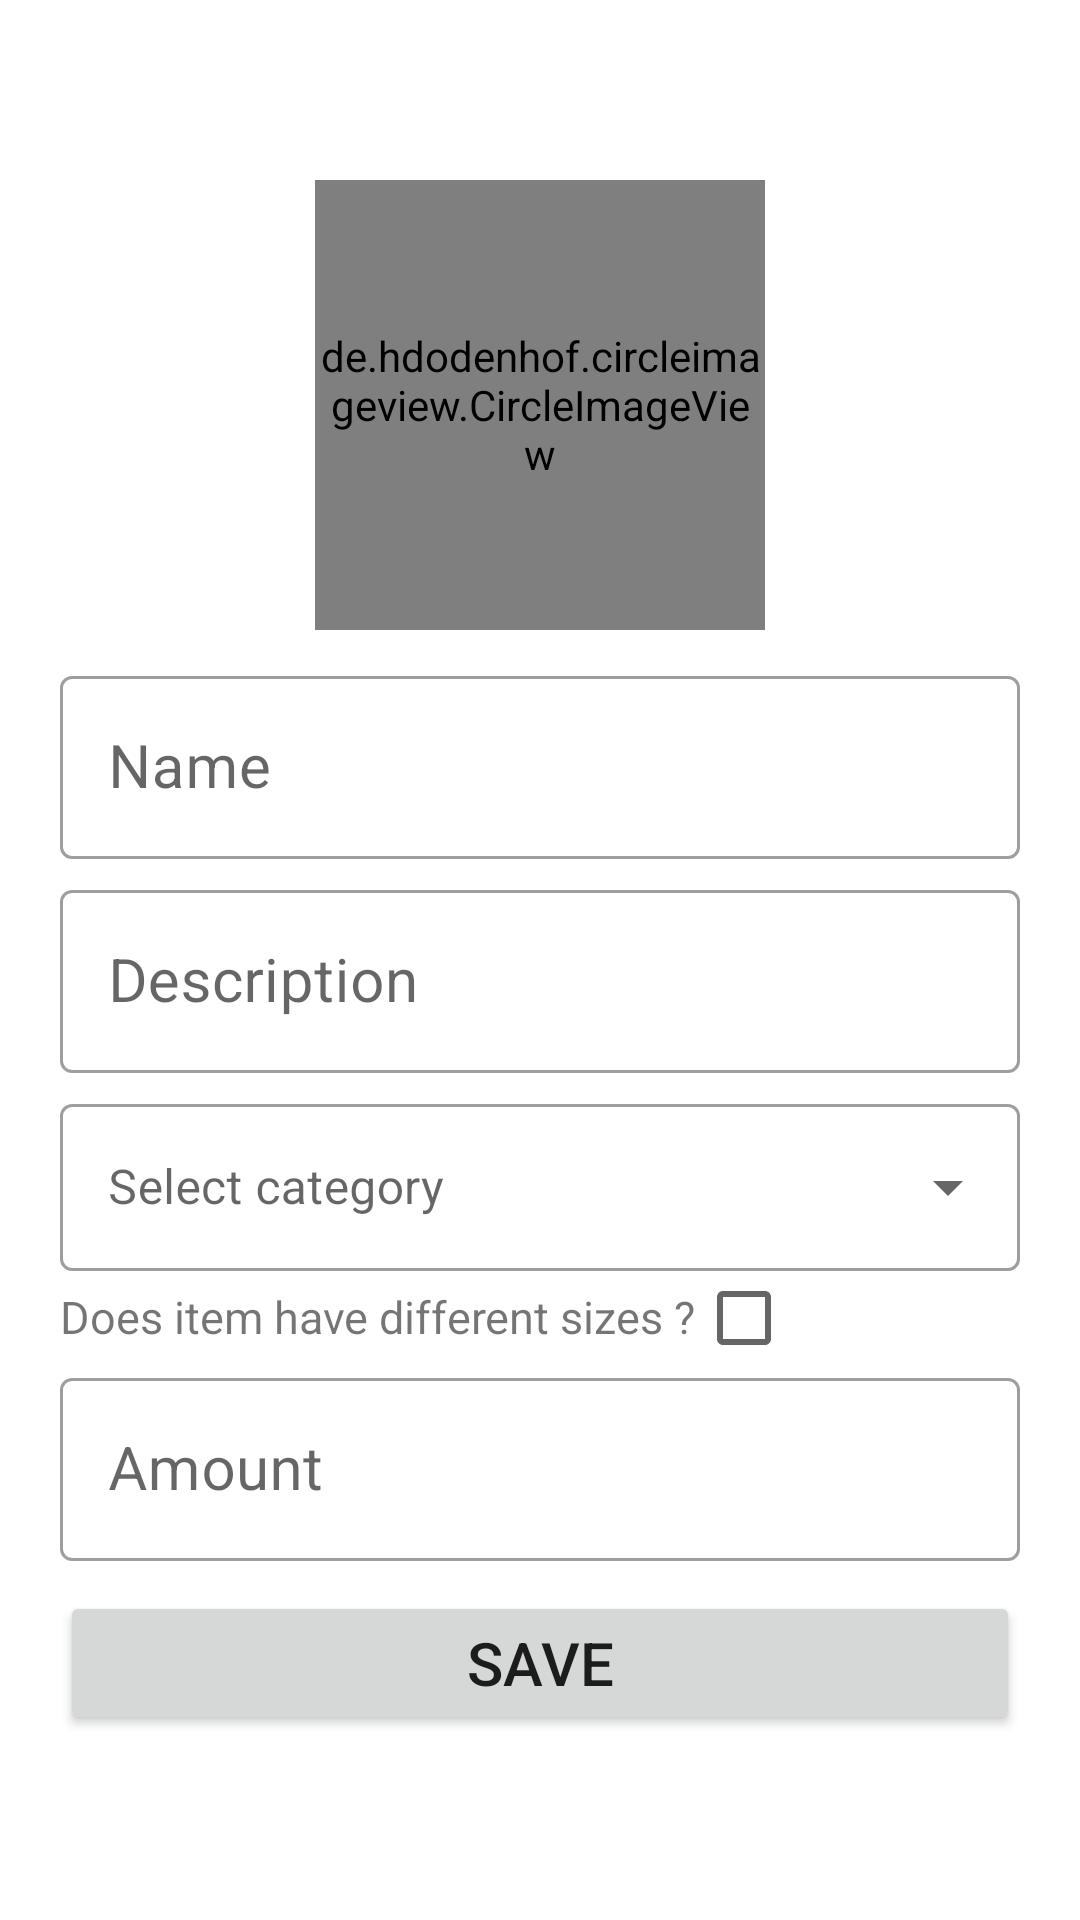

This screen was rendered from an Android layout file. Write that file and the resources it references.
<!-- AndroidManifest.xml: application theme Theme.HFPIZZA -->
<!-- res/layout/activity_add_item.xml -->
<?xml version="1.0" encoding="utf-8"?>
<RelativeLayout xmlns:android="http://schemas.android.com/apk/res/android"
    xmlns:app="http://schemas.android.com/apk/res-auto"
    xmlns:tools="http://schemas.android.com/tools"
    android:layout_width="match_parent"
    android:layout_height="match_parent"
    android:padding="20dp"
    tools:context=".activities.AddItemActivity">

    <de.hdodenhof.circleimageview.CircleImageView xmlns:app="http://schemas.android.com/apk/res-auto"
        android:id="@+id/addItemActivityProfilePictureCircleImageViewId"
        android:layout_width="150dp"
        android:layout_height="150dp"
        android:layout_centerHorizontal="true"
        android:layout_marginTop="40dp"
        android:src="@drawable/add_image"
        app:civ_border_color="@color/black"
        app:civ_border_width="2dp" />

    <com.google.android.material.textfield.TextInputLayout
        android:id="@+id/addItemActivityNameTextInputLayoutId"
        style="@style/Widget.MaterialComponents.TextInputLayout.OutlinedBox"
        android:layout_width="match_parent"
        android:layout_height="wrap_content"
        android:layout_below="@id/addItemActivityProfilePictureCircleImageViewId"
        android:layout_marginTop="10dp"
        android:hint="Name"
        app:endIconMode="clear_text">

        <EditText
            android:id="@+id/addItemActivityEnterNameEditTextId"
            android:layout_width="match_parent"
            android:layout_height="wrap_content"
            android:layout_marginTop="10dp"
            android:textSize="20sp" />
    </com.google.android.material.textfield.TextInputLayout>

    <com.google.android.material.textfield.TextInputLayout
        android:id="@+id/addItemActivityDescriptionTextInputLayoutId"
        style="@style/Widget.MaterialComponents.TextInputLayout.OutlinedBox"
        android:layout_width="match_parent"
        android:layout_height="wrap_content"
        android:layout_below="@id/addItemActivityNameTextInputLayoutId"
        android:layout_marginTop="5dp"
        android:hint="Description"
        app:endIconMode="clear_text">

        <EditText
            android:id="@+id/addItemActivityEnterDescriptionEditTextId"
            android:layout_width="match_parent"
            android:layout_height="wrap_content"
            android:textSize="20sp" />
    </com.google.android.material.textfield.TextInputLayout>

    <com.google.android.material.textfield.TextInputLayout
        android:id="@+id/addItemActivitySelectCategoryTextInputLayoutId"
        style="@style/Widget.MaterialComponents.TextInputLayout.OutlinedBox.ExposedDropdownMenu"
        android:layout_width="match_parent"
        android:layout_height="wrap_content"
        android:layout_below="@id/addItemActivityDescriptionTextInputLayoutId"
        android:layout_marginTop="5dp"
        android:hint="Select category">

        <AutoCompleteTextView
            android:id="@+id/addItemActivitySelectCategoryAutoCompleteTextViewId"
            android:layout_width="match_parent"
            android:layout_height="wrap_content"
            android:layout_below="@id/addItemActivityDescriptionTextInputLayoutId"
            android:completionThreshold="1" />
    </com.google.android.material.textfield.TextInputLayout>

    <TextView
        android:id="@+id/addItemActivityDoseHaveSizeTextViewId"
        android:layout_width="wrap_content"
        android:layout_height="wrap_content"
        android:layout_below="@id/addItemActivitySelectCategoryTextInputLayoutId"
        android:layout_marginTop="5dp"
        android:text="Does item have different sizes ?"
        android:textSize="15sp" />

    <CheckBox
        android:id="@+id/addItemActivityHaveSizeCheckBoxId"
        android:layout_width="wrap_content"
        android:layout_height="wrap_content"
        android:layout_below="@id/addItemActivityDescriptionTextInputLayoutId"
        android:layout_alignBaseline="@id/addItemActivityDoseHaveSizeTextViewId"
        android:layout_toRightOf="@id/addItemActivityDoseHaveSizeTextViewId" />

    <com.google.android.material.textfield.TextInputLayout
        android:id="@+id/addItemActivityAmountTextInputLayoutId"
        style="@style/Widget.MaterialComponents.TextInputLayout.OutlinedBox"
        android:layout_width="match_parent"
        android:layout_height="wrap_content"
        android:layout_below="@id/addItemActivityDoseHaveSizeTextViewId"
        android:layout_marginTop="5dp"
        android:hint="Amount"
        app:endIconMode="clear_text">

        <EditText
            android:id="@+id/addItemActivityEnterAmountEditTextId"
            android:layout_width="match_parent"
            android:layout_height="wrap_content"
            android:layout_marginTop="10dp"
            android:inputType="numberDecimal"
            android:textSize="20sp" />
    </com.google.android.material.textfield.TextInputLayout>

    <Button
        android:id="@+id/addItemActivitySaveItemButtonId"
        android:layout_width="match_parent"
        android:layout_height="wrap_content"
        android:layout_below="@id/addItemActivityAmountTextInputLayoutId"
        android:layout_centerHorizontal="true"
        android:layout_marginTop="10dp"
        android:padding="10dp"
        android:text="Save"
        android:textSize="20sp" />
</RelativeLayout>
<!-- resources referenced by this layout -->
<resources>
  <color name="black">#FF000000</color>
  <!-- drawable add_image: png bitmap (drawable, 17956 bytes) -->
  <style name="Theme.HFPIZZA" parent="Theme.MaterialComponents.Light.NoActionBar">
          
          <item name="colorPrimary">@color/orange_500</item>
          <item name="colorPrimaryVariant">@color/orange_700</item>
          <item name="colorOnPrimary">@color/white</item>
          
          <item name="colorSecondary">@color/orange_200</item>
          <item name="colorSecondaryVariant">@color/teal_700</item>
          <item name="colorOnSecondary">@color/black</item>
          
          <item name="android:statusBarColor" tools:targetApi="l">?attr/colorPrimaryVariant</item>
          
      </style>
  <color name="orange_500">#ffe54c</color>
  <color name="orange_700">#c68400</color>
  <color name="white">#FFFFFFFF</color>
  <color name="orange_200">#ffb300</color>
  <color name="teal_700">#FF018786</color>
</resources>
